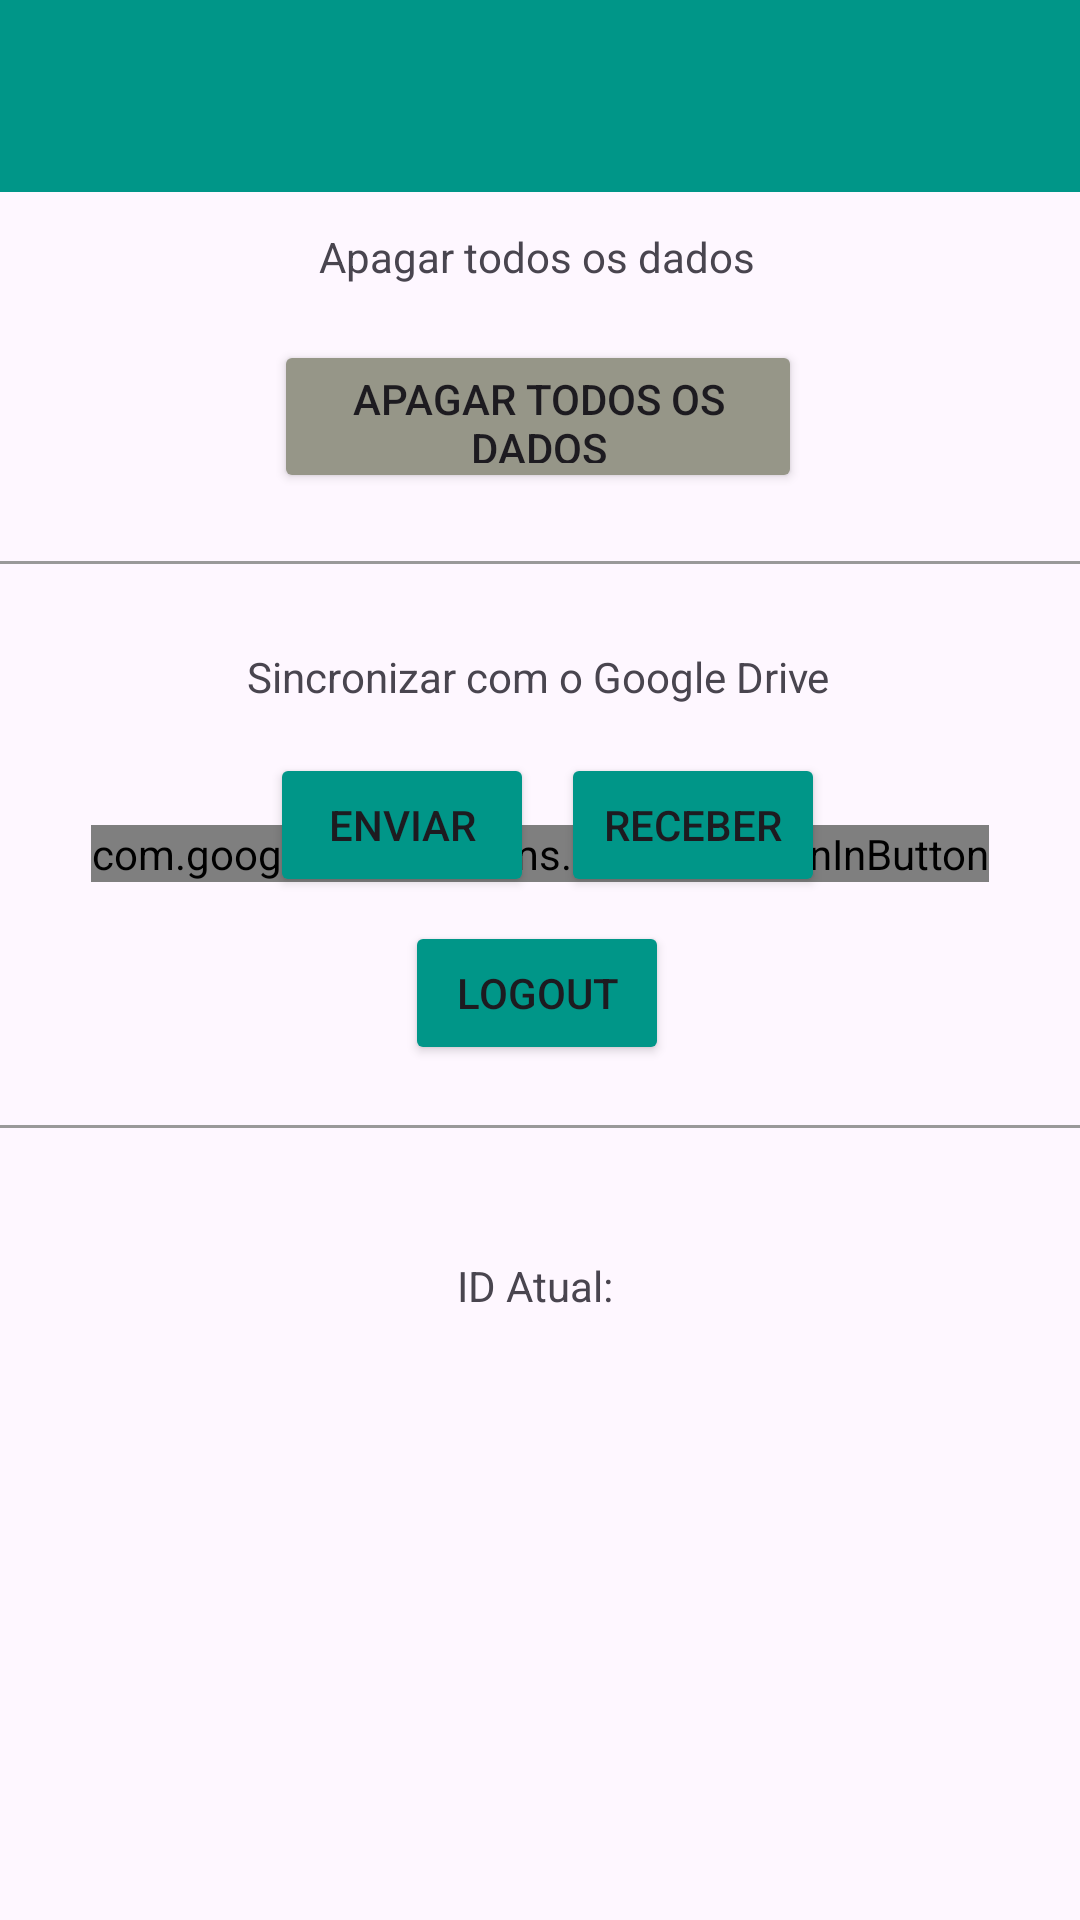

Reconstruct the res/layout file that produces this screen, plus the resources it refers to.
<!-- AndroidManifest.xml: application theme Theme.HomeSorter -->
<!-- res/layout/activity_options.xml -->
<?xml version="1.0" encoding="utf-8"?>
<androidx.constraintlayout.widget.ConstraintLayout xmlns:android="http://schemas.android.com/apk/res/android"
    xmlns:app="http://schemas.android.com/apk/res-auto"
    xmlns:tools="http://schemas.android.com/tools"
    android:layout_width="match_parent"
    android:layout_height="match_parent">

    <androidx.appcompat.widget.Toolbar
        android:id="@+id/toolbar"
        android:layout_width="match_parent"
        android:layout_height="?attr/actionBarSize"
        android:background="#009688"
        android:elevation="4dp"
        android:theme="@style/ThemeOverlay.AppCompat.ActionBar"
        app:titleTextColor="@android:color/white"
        tools:ignore="MissingConstraints" />

    <Button
        android:id="@+id/buttonClear"
        android:layout_width="176dp"
        android:layout_height="51dp"
        android:layout_weight="1"
        android:backgroundTint="#969688"
        android:text="Apagar todos os dados"
        app:layout_constraintBottom_toBottomOf="parent"
        app:layout_constraintEnd_toEndOf="parent"
        app:layout_constraintHorizontal_bias="0.497"
        app:layout_constraintStart_toStartOf="parent"
        app:layout_constraintTop_toBottomOf="@+id/textView"
        app:layout_constraintVertical_bias="0.037" />

    <TextView
        android:id="@+id/textView"
        android:layout_width="wrap_content"
        android:layout_height="wrap_content"
        android:layout_marginTop="76dp"
        android:text="Apagar todos os dados"
        app:layout_constraintEnd_toEndOf="parent"
        app:layout_constraintHorizontal_bias="0.495"
        app:layout_constraintStart_toStartOf="parent"
        app:layout_constraintTop_toTopOf="parent" />

    <View
        android:id="@+id/divider1"
        android:layout_width="match_parent"
        android:layout_height="1dp"
        android:layout_marginTop="92dp"
        android:background="#999"
        app:layout_constraintEnd_toEndOf="parent"
        app:layout_constraintHorizontal_bias="1.0"
        app:layout_constraintStart_toStartOf="parent"
        app:layout_constraintTop_toBottomOf="@+id/textView" />

    <com.google.android.gms.common.SignInButton
        android:id="@+id/sign_in_button"
        android:layout_width="wrap_content"
        android:layout_height="wrap_content"
        android:layout_marginTop="40dp"
        app:layout_constraintBottom_toBottomOf="parent"
        app:layout_constraintEnd_toEndOf="parent"
        app:layout_constraintStart_toStartOf="parent"
        app:layout_constraintTop_toBottomOf="@+id/textView2"
        app:layout_constraintVertical_bias="0.0" />

    <TextView
        android:id="@+id/textView2"
        android:layout_width="wrap_content"
        android:layout_height="wrap_content"
        android:layout_marginTop="216dp"
        android:text="Sincronizar com o Google Drive"
        app:layout_constraintEnd_toEndOf="parent"
        app:layout_constraintHorizontal_bias="0.497"
        app:layout_constraintStart_toStartOf="parent"
        app:layout_constraintTop_toTopOf="parent" />

    <View
        android:id="@+id/divider2"
        android:layout_width="match_parent"
        android:layout_height="1dp"
        android:layout_marginTop="280dp"
        android:background="#999"
        app:layout_constraintEnd_toEndOf="parent"
        app:layout_constraintHorizontal_bias="0.0"
        app:layout_constraintStart_toStartOf="parent"
        app:layout_constraintTop_toBottomOf="@+id/textView" />

    <Button
        android:id="@+id/syncButton"
        android:layout_width="wrap_content"
        android:layout_height="wrap_content"
        android:layout_marginTop="16dp"
        android:backgroundTint="#009688"
        android:text="Enviar"
        app:layout_constraintEnd_toEndOf="parent"
        app:layout_constraintHorizontal_bias="0.331"
        app:layout_constraintStart_toStartOf="parent"
        app:layout_constraintTop_toBottomOf="@+id/textView2" />

    <Button
        android:id="@+id/receiveButton"
        android:layout_width="wrap_content"
        android:layout_height="wrap_content"
        android:layout_marginTop="16dp"
        android:backgroundTint="#009688"
        android:text="Receber"
        app:layout_constraintEnd_toEndOf="parent"
        app:layout_constraintHorizontal_bias="0.687"
        app:layout_constraintStart_toStartOf="parent"
        app:layout_constraintTop_toBottomOf="@+id/textView2" />

    <Button
        android:id="@+id/logoutButton"
        android:layout_width="wrap_content"
        android:layout_height="wrap_content"
        android:layout_marginTop="8dp"
        android:text="Logout"
        android:backgroundTint="#009688"
        app:layout_constraintEnd_toEndOf="parent"
        app:layout_constraintHorizontal_bias="0.496"
        app:layout_constraintStart_toStartOf="parent"
        app:layout_constraintTop_toBottomOf="@+id/syncButton" />

    <TextView
        android:id="@+id/textViewId"
        android:layout_width="wrap_content"
        android:layout_height="wrap_content"
        android:layout_marginTop="44dp"
        android:text="ID Atual: "
        app:layout_constraintEnd_toEndOf="parent"
        app:layout_constraintStart_toStartOf="parent"
        app:layout_constraintTop_toTopOf="@+id/divider2" />

</androidx.constraintlayout.widget.ConstraintLayout>
<!-- resources referenced by this layout -->
<resources>
  <style name="Theme.HomeSorter" parent="Base.Theme.HomeSorter" />
  <style name="Base.Theme.HomeSorter" parent="Theme.Material3.DayNight.NoActionBar">
          
          
      </style>
</resources>
